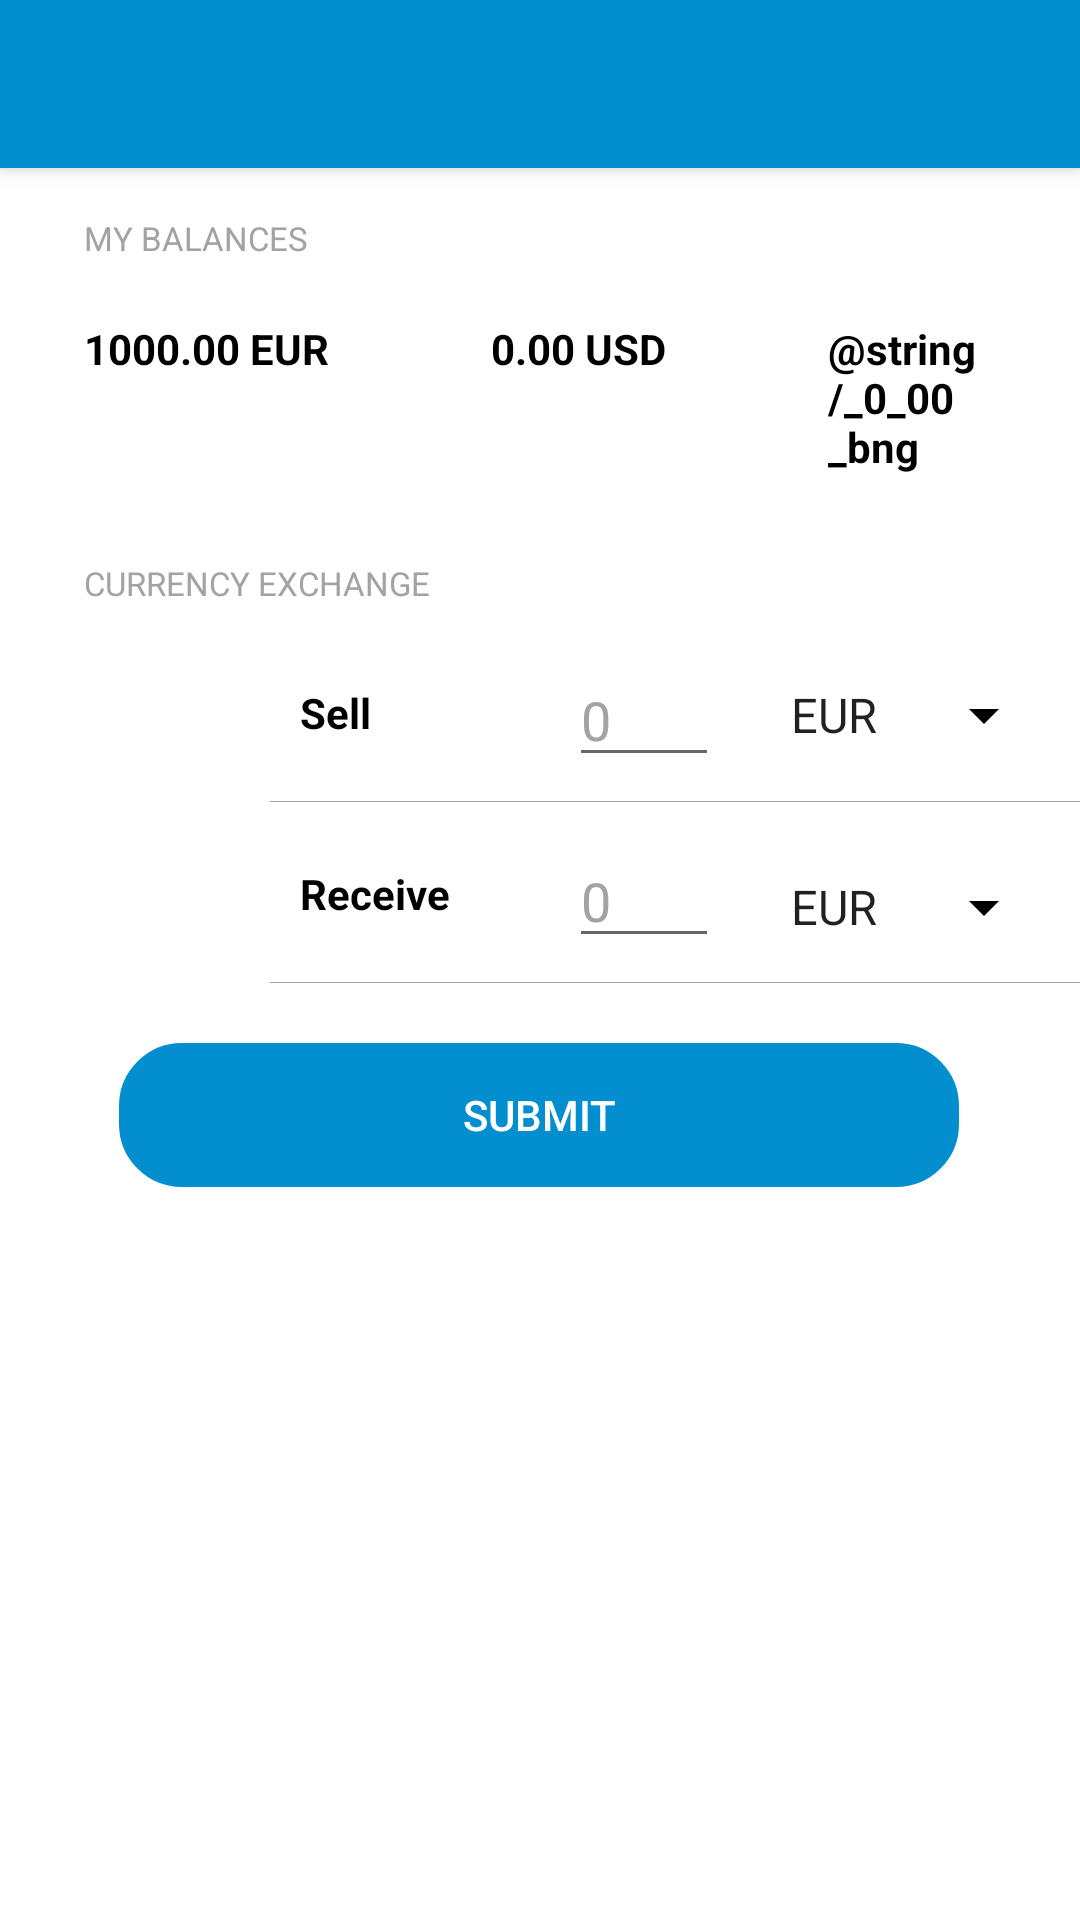

This screen was rendered from an Android layout file. Write that file and the resources it references.
<!-- AndroidManifest.xml: application theme Theme.MyCurencyConverter -->
<!-- res/layout/activity_main.xml -->
<?xml version="1.0" encoding="utf-8"?>
<androidx.constraintlayout.widget.ConstraintLayout xmlns:android="http://schemas.android.com/apk/res/android"
    xmlns:app="http://schemas.android.com/apk/res-auto"
    xmlns:tools="http://schemas.android.com/tools"
    android:layout_width="match_parent"
    android:layout_height="match_parent"
    android:background="@color/white"
    tools:context=".presentation.CurrencyActivity">

    <include
        android:id="@+id/toolbar"
        layout="@layout/toolbar" />

    <Spinner
        android:id="@+id/receiveSpinner"
        android:layout_width="wrap_content"
        android:layout_height="wrap_content"
        android:layout_marginTop="40dp"
        android:layout_marginEnd="8dp"
        android:backgroundTint="@color/black"
        android:entries="@array/currency_array"
        app:layout_constraintEnd_toEndOf="parent"
        app:layout_constraintTop_toBottomOf="@+id/sellSpinner" />

    <View
        android:id="@+id/secondDevider"
        android:layout_width="270dp"
        android:layout_height="0.3dp"
        android:layout_marginTop="8dp"
        android:background="@color/grey"
        app:layout_constraintEnd_toEndOf="parent"
        app:layout_constraintTop_toBottomOf="@+id/receiveEditText" />

    <ImageView
        android:id="@+id/buyIv"
        android:layout_width="40dp"
        android:layout_height="40dp"
        android:layout_marginStart="32dp"
        android:background="@drawable/img_circle"
        android:backgroundTint="@color/green"
        app:layout_constraintBottom_toBottomOf="@+id/receiveTv"
        app:layout_constraintStart_toStartOf="parent"
        app:layout_constraintTop_toTopOf="@+id/receiveTv"
        app:srcCompat="@drawable/arrow_down" />

    <EditText
        android:id="@+id/receiveEditText"
        android:layout_width="50dp"
        android:layout_height="wrap_content"
        android:layout_marginEnd="16dp"
        android:ems="10"
        android:hint="@string/zero"
        android:inputType="numberDecimal"
        android:textColor="@color/black"
        android:textColorHint="@color/grey"
        app:layout_constraintBottom_toBottomOf="@+id/receiveSpinner"
        app:layout_constraintEnd_toStartOf="@+id/receiveSpinner"
        app:layout_constraintTop_toTopOf="@+id/receiveSpinner"
        app:layout_constraintVertical_bias="0.714"
        tools:text="110.30" />

    <TextView
        android:id="@+id/sellTv"
        android:layout_width="wrap_content"
        android:layout_height="wrap_content"
        android:layout_marginStart="28dp"
        android:layout_marginBottom="12dp"
        android:text="@string/sell"
        android:textColor="@color/black"
        android:textStyle="bold"
        app:layout_constraintBottom_toBottomOf="@+id/sellEditText"
        app:layout_constraintStart_toEndOf="@+id/sellIv" />


    <TextView
        android:id="@+id/myBalanceTv"
        android:layout_width="wrap_content"
        android:layout_height="wrap_content"
        android:layout_marginStart="28dp"
        android:layout_marginTop="16dp"
        android:text="@string/my_balances"
        android:textColor="@color/grey"
        android:textSize="11sp"
        app:layout_constraintStart_toStartOf="parent"
        app:layout_constraintTop_toBottomOf="@+id/toolbar" />

    <View
        android:id="@+id/firstDevider"
        android:layout_width="270dp"
        android:layout_height="0.3dp"
        android:layout_marginTop="8dp"
        android:background="@color/grey"
        app:layout_constraintEnd_toEndOf="parent"
        app:layout_constraintTop_toBottomOf="@+id/sellEditText" />

    <TextView
        android:id="@+id/euroTv"
        android:layout_width="wrap_content"
        android:layout_height="wrap_content"
        android:layout_marginStart="28dp"
        android:layout_marginTop="20dp"
        android:text="@string/_1000_00_eur"
        android:textColor="@color/black"
        android:textStyle="bold"
        app:layout_constraintStart_toStartOf="parent"
        app:layout_constraintTop_toBottomOf="@+id/myBalanceTv" />

    <TextView
        android:id="@+id/usdTv"
        android:layout_width="wrap_content"
        android:layout_height="wrap_content"
        android:textColor="@color/black"
        android:textStyle="bold"
        app:layout_constraintEnd_toStartOf="@+id/bngTv"
        app:layout_constraintStart_toEndOf="@+id/euroTv"
        app:layout_constraintTop_toTopOf="@+id/euroTv"
        android:text="@string/_0_00_usd" />

    <TextView
        android:id="@+id/bngTv"
        android:layout_width="60dp"
        android:layout_height="wrap_content"
        android:layout_marginEnd="24dp"
        android:textColor="@color/black"
        android:textStyle="bold"
        app:layout_constraintEnd_toEndOf="parent"
        app:layout_constraintTop_toTopOf="@+id/usdTv"
        android:text="@string/_0_00_bng" />

    <TextView
        android:id="@+id/exchangeTv"
        android:layout_width="wrap_content"
        android:layout_height="wrap_content"
        android:layout_marginStart="28dp"
        android:layout_marginBottom="16dp"
        android:text="@string/currency_exchange"
        android:textColor="@color/grey"
        android:textSize="11sp"
        app:layout_constraintBottom_toTopOf="@+id/sellEditText"
        app:layout_constraintStart_toStartOf="parent" />

    <Button
        android:id="@+id/submitBtn"
        android:layout_width="280dp"
        android:layout_height="wrap_content"
        android:layout_marginTop="20dp"
        android:background="@drawable/shape"
        android:backgroundTint="@color/black"
        android:elevation="10dp"
        android:text="@string/submit"
        android:textColor="@color/white"
        app:backgroundTint="@color/kahu_blue"
        app:circularflow_defaultRadius="@dimen/cardview_compat_inset_shadow"
        app:layout_constraintEnd_toEndOf="parent"
        app:layout_constraintHorizontal_bias="0.494"
        app:layout_constraintStart_toStartOf="parent"
        app:layout_constraintTop_toBottomOf="@+id/secondDevider" />

    <TextView
        android:id="@+id/receiveTv"
        android:layout_width="wrap_content"
        android:layout_height="wrap_content"
        android:layout_marginStart="28dp"
        android:layout_marginBottom="12dp"
        android:text="@string/receive"
        android:textColor="@color/black"
        android:textStyle="bold"
        app:layout_constraintBottom_toBottomOf="@+id/receiveEditText"
        app:layout_constraintStart_toEndOf="@+id/buyIv" />

    <EditText
        android:id="@+id/sellEditText"
        android:layout_width="50dp"
        android:layout_height="wrap_content"
        android:layout_marginEnd="16dp"
        android:ems="10"
        android:hint="@string/zero"
        android:inputType="numberDecimal"
        android:textColor="@color/black"
        android:textColorHint="@color/grey"
        app:layout_constraintBottom_toBottomOf="@+id/sellSpinner"
        app:layout_constraintEnd_toStartOf="@+id/sellSpinner"
        app:layout_constraintTop_toTopOf="@+id/sellSpinner"
        tools:text="100.00" />

    <ImageView
        android:id="@+id/sellIv"
        android:layout_width="40dp"
        android:layout_height="40dp"
        android:layout_marginStart="32dp"
        android:background="@drawable/img_circle"
        android:backgroundTint="@color/red"
        app:layout_constraintBottom_toBottomOf="@+id/sellTv"
        app:layout_constraintStart_toStartOf="parent"
        app:layout_constraintTop_toTopOf="@+id/sellTv"
        app:srcCompat="@drawable/arrow_up" />

    <Spinner
        android:id="@+id/sellSpinner"
        android:layout_width="wrap_content"
        android:layout_height="wrap_content"
        android:layout_marginTop="68dp"
        android:layout_marginEnd="8dp"
        android:backgroundTint="@color/black"
        android:entries="@array/currency_array"
        app:layout_constraintEnd_toEndOf="parent"
        app:layout_constraintTop_toBottomOf="@+id/bngTv" />

</androidx.constraintlayout.widget.ConstraintLayout>
<!-- res/layout/toolbar.xml (included above) -->
<?xml version="1.0" encoding="utf-8"?>
<androidx.appcompat.widget.Toolbar xmlns:android="http://schemas.android.com/apk/res/android"
    android:layout_width="match_parent"
    android:layout_height="wrap_content"
    xmlns:app="http://schemas.android.com/apk/res-auto"
    android:elevation="4dp"
    app:titleCentered="true"
    app:titleTextColor="@color/white"
    android:background="@color/kahu_blue">

</androidx.appcompat.widget.Toolbar>
<!-- resources referenced by this layout -->
<resources>
  <string-array name="currency_array">
          <item>EUR</item>
          <item>RUB</item>
          <item>USD</item>
          <item>BGN</item>
          <item>CAD</item>
          <item>HKD</item>
          <item>ISK</item>
          <item>PHP</item>
          <item>DKK</item>
          <item>HUF</item>
          <item>CZK</item>
          <item>AUD</item>
          <item>RON</item>
          <item>SEK</item>
          <item>IDR</item>
          <item>INR</item>
          <item>BRL</item>
          <item>HRK</item>
          <item>JPY</item>
          <item>THB</item>
          <item>CHF</item>
          <item>SGD</item>
          <item>PLN</item>
          <item>CNY</item>
          <item>NOK</item>
          <item>NZD</item>
          <item>ZAR</item>
          <item>MXN</item>
          <item>ILS</item>
          <item>GBP</item>
          <item>KRW</item>
          <item>MYR</item>
      </string-array>
  <color name="black">#FF000000</color>
  <color name="green">#55B258</color>
  <color name="grey">#A2A3A5</color>
  <color name="kahu_blue">#038ECF</color>
  <color name="red">#F24E4E</color>
  <color name="white">#FFFFFFFF</color>
  <!-- drawable shape (drawable-v24) -->
  <?xml version="1.0" encoding="utf-8"?>
  <shape xmlns:android="http://schemas.android.com/apk/res/android" >
      <stroke android:width="2dp"
          android:color="#FFFFFF"/>
      <corners
          android:radius="20dp" />
  </shape>
  <string name="_0_00_usd">0.00 USD</string>
  <string name="_1000_00_eur">1000.00 EUR</string>
  <string name="currency_exchange">CURRENCY EXCHANGE</string>
  <string name="my_balances">MY BALANCES</string>
  <string name="receive">Receive</string>
  <string name="sell">Sell</string>
  <string name="submit">Submit</string>
  <string name="zero">0</string>
  <style name="Theme.MyCurencyConverter" parent="Theme.AppCompat.Light.DarkActionBar">
          
          <item name="colorPrimary">@color/kahu_blue</item>
          <item name="colorPrimaryVariant">@color/kahu_blue</item>
          <item name="colorOnPrimary">@color/white</item>
          
          <item name="colorSecondary">@color/teal_200</item>
          <item name="colorSecondaryVariant">@color/teal_700</item>
          <item name="colorOnSecondary">@color/black</item>
          
          <item name="android:statusBarColor">?attr/colorPrimaryVariant</item>
          
      </style>
  <color name="teal_200">#FF03DAC5</color>
  <color name="teal_700">#FF018786</color>
</resources>
